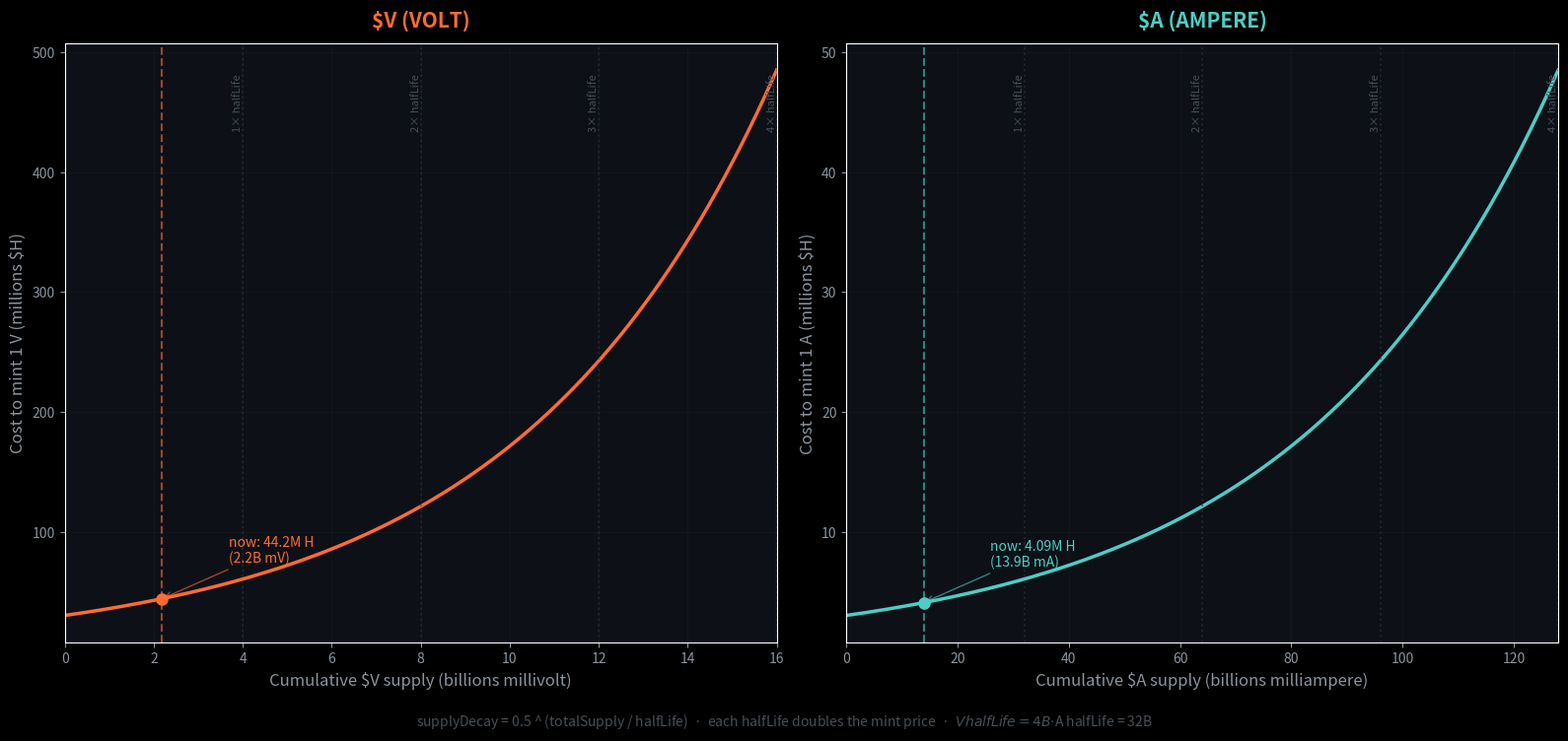

Generate this figure with matplotlib: (Note: this script raises an exception after producing the figure.)
# ---
# tags: cyber, python
# crystal-type: source
# crystal-domain: cyber
# ---
"""
Mint price chart for $V and $A tokens on Bostrom.

Shows how the cost of minting 1 unit of $V or $A (in $H) grows
as cumulative supply increases, driven by exponential supply decay.

Formula: finalMint = (H / baseAmount) × cycles × halving × 1000 × supplyDecay
  where supplyDecay = 0.5 ^ (totalSupply / halfLife)

Inverted: H per unit = baseAmount / (cycles × halving × 1000 × supplyDecay)

cycles × halving ≈ 33 (approximately constant, see tokenomics.md)
"""

import numpy as np
import matplotlib.pyplot as plt

# Parameters from go-cyber x/resources
HALF_LIFE_V = 4_000_000_000
HALF_LIFE_A = 32_000_000_000
BASE_AMOUNT_V = 1_000_000_000  # H per 1 base unit of V
BASE_AMOUNT_A = 100_000_000    # H per 1 base unit of A
CYCLES_X_HALVING = 33.0        # approximately constant product

# Current circulating supply from Bostrom LCD (Feb 2026, block ~22.8M)
# Note: totalSupply in decay formula includes burned V — circulating is a lower bound
CURRENT_SUPPLY_V = 2_182_354_162    # millivolt
CURRENT_SUPPLY_A = 13_886_792_950   # milliampere


def h_per_unit(total_supply, half_life, base_amount):
    """Cost in H to mint 1000 milli-units (= 1 unit) at given cumulative supply."""
    supply_decay = 0.5 ** (total_supply / half_life)
    return base_amount / (CYCLES_X_HALVING * supply_decay)


# Supply ranges
supply_v = np.linspace(0, HALF_LIFE_V * 4, 1000)
supply_a = np.linspace(0, HALF_LIFE_A * 4, 1000)

price_v = np.array([h_per_unit(s, HALF_LIFE_V, BASE_AMOUNT_V) for s in supply_v])
price_a = np.array([h_per_unit(s, HALF_LIFE_A, BASE_AMOUNT_A) for s in supply_a])

# Current prices
cur_price_v = h_per_unit(CURRENT_SUPPLY_V, HALF_LIFE_V, BASE_AMOUNT_V)
cur_price_a = h_per_unit(CURRENT_SUPPLY_A, HALF_LIFE_A, BASE_AMOUNT_A)

# --- Dark theme ---
plt.style.use('dark_background')
fig, (ax1, ax2) = plt.subplots(1, 2, figsize=(16, 7.5))
fig.patch.set_facecolor('#0d1117')
for ax in (ax1, ax2):
    ax.set_facecolor('#0d1117')

# --- $V chart ---
ax1.plot(supply_v / 1e9, price_v / 1e6, color='#FF6B35', linewidth=2.5)
ax1.axvline(x=CURRENT_SUPPLY_V / 1e9, color='#FF6B35', linestyle='--', alpha=0.6)
ax1.plot(CURRENT_SUPPLY_V / 1e9, cur_price_v / 1e6, 'o', color='#FF6B35', markersize=8, zorder=5)
ax1.annotate(f'now: {cur_price_v/1e6:.1f}M H\n({CURRENT_SUPPLY_V/1e9:.1f}B mV)',
             xy=(CURRENT_SUPPLY_V / 1e9, cur_price_v / 1e6),
             xytext=(CURRENT_SUPPLY_V / 1e9 + 1.5, cur_price_v / 1e6 + 30),
             fontsize=10, color='#FF6B35',
             arrowprops=dict(arrowstyle='->', color='#FF6B35', alpha=0.6))
ax1.set_xlabel('Cumulative $V supply (billions millivolt)', fontsize=12, color='#8b949e')
ax1.set_ylabel('Cost to mint 1 V (millions $H)', fontsize=12, color='#8b949e')
ax1.set_title('$V (VOLT)', fontsize=15, fontweight='bold', color='#FF6B35', pad=12)
ax1.grid(True, alpha=0.15, color='#30363d')
ax1.set_xlim(0, HALF_LIFE_V * 4 / 1e9)
ax1.tick_params(colors='#8b949e')

for i in range(1, 5):
    x = HALF_LIFE_V * i / 1e9
    ax1.axvline(x=x, color='#30363d', linestyle=':', alpha=0.5)
    ax1.text(x, ax1.get_ylim()[1] * 0.95, f'{i}× halfLife',
             rotation=90, va='top', ha='right', fontsize=8, color='#484f58')

# --- $A chart ---
ax2.plot(supply_a / 1e9, price_a / 1e6, color='#4ECDC4', linewidth=2.5)
ax2.axvline(x=CURRENT_SUPPLY_A / 1e9, color='#4ECDC4', linestyle='--', alpha=0.6)
ax2.plot(CURRENT_SUPPLY_A / 1e9, cur_price_a / 1e6, 'o', color='#4ECDC4', markersize=8, zorder=5)
ax2.annotate(f'now: {cur_price_a/1e6:.2f}M H\n({CURRENT_SUPPLY_A/1e9:.1f}B mA)',
             xy=(CURRENT_SUPPLY_A / 1e9, cur_price_a / 1e6),
             xytext=(CURRENT_SUPPLY_A / 1e9 + 12, cur_price_a / 1e6 + 3),
             fontsize=10, color='#4ECDC4',
             arrowprops=dict(arrowstyle='->', color='#4ECDC4', alpha=0.6))
ax2.set_xlabel('Cumulative $A supply (billions milliampere)', fontsize=12, color='#8b949e')
ax2.set_ylabel('Cost to mint 1 A (millions $H)', fontsize=12, color='#8b949e')
ax2.set_title('$A (AMPERE)', fontsize=15, fontweight='bold', color='#4ECDC4', pad=12)
ax2.grid(True, alpha=0.15, color='#30363d')
ax2.set_xlim(0, HALF_LIFE_A * 4 / 1e9)
ax2.tick_params(colors='#8b949e')

for i in range(1, 5):
    x = HALF_LIFE_A * i / 1e9
    ax2.axvline(x=x, color='#30363d', linestyle=':', alpha=0.5)
    ax2.text(x, ax2.get_ylim()[1] * 0.95, f'{i}× halfLife',
             rotation=90, va='top', ha='right', fontsize=8, color='#484f58')

# --- Subtitle ---
fig.text(0.5, 0.01,
         'supplyDecay = 0.5 ^ (totalSupply / halfLife)  ·  each halfLife doubles the mint price  ·  $V halfLife = 4B  ·  $A halfLife = 32B',
         ha='center', fontsize=10, color='#484f58')

plt.tight_layout(rect=[0, 0.04, 1, 1])
plt.savefig('/Users/joyrocket/git/cyber/media/mint_price_chart.png', dpi=150, bbox_inches='tight',
            facecolor='#0d1117', edgecolor='none')
print(f"Saved: media/mint_price_chart.png")
print(f"Current $V price: {cur_price_v/1e6:.1f}M H per 1 V")
print(f"Current $A price: {cur_price_a/1e6:.2f}M H per 1 A")
